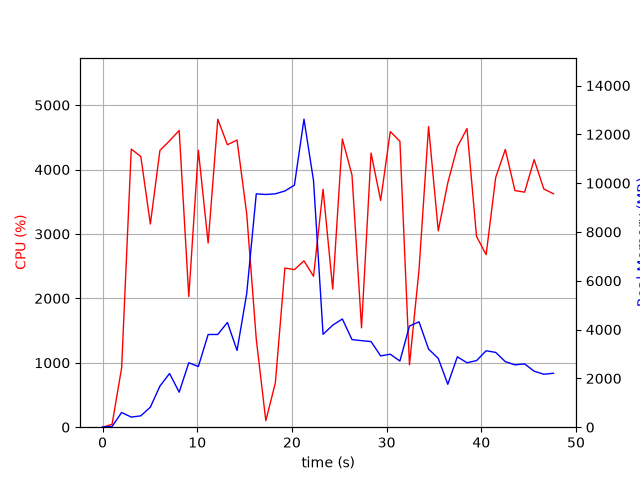

Values plotted in this chart, from the file beside it:
elapsed_time, nproc, cpu, mem_real, mem_virtual
3.695487976074219e-05, 1, 0.0, 7.758, 3185
1.006, 1, 44.7, 27.93, 125.5
2.015, 1, 921.2, 602.3, 4594
3.033, 1, 4317, 414.8, 4994
4.041, 1, 4202, 464.9, 5014
5.051, 1, 3155, 821.7, 6858
6.059, 1, 4296, 1684, 6858
7.077, 1, 4446, 2200, 8402
8.094, 1, 4606, 1434, 8402
9.11, 1, 2028, 2641, 10778
10.12, 1, 4299, 2485, 10778
11.15, 1, 2859, 3799, 11054
12.17, 1, 4781, 3799, 11054
13.19, 1, 4385, 4292, 11054
14.21, 1, 4458, 3144, 11054
15.23, 1, 3312, 5475, 14370
16.24, 1, 1367, 9561, 19490
17.24, 1, 101.2, 9535, 19490
18.25, 1, 686.9, 9563, 19490
19.26, 1, 2470, 9678, 19600
20.27, 1, 2447, 9918, 19798
21.27, 1, 2582, 12620, 26093
22.28, 1, 2343, 10106, 26248
23.29, 1, 3694, 3807, 26314
24.31, 1, 2145, 4180, 26314
25.33, 1, 4475, 4435, 26314
26.35, 1, 3914, 3589, 26314
27.35, 1, 1543, 3547, 26314
28.36, 1, 4256, 3508, 26314
29.37, 1, 3520, 2922, 26387
30.39, 1, 4590, 2991, 26387
31.41, 1, 4439, 2711, 26387
32.42, 1, 969.0, 4145, 26387
33.42, 1, 2445, 4316, 26387
34.43, 1, 4666, 3201, 26387
35.46, 1, 3048, 2819, 26413
36.46, 1, 3794, 1759, 26413
37.47, 1, 4352, 2884, 26413
38.49, 1, 4636, 2642, 26413
39.5, 1, 2962, 2729, 26413
40.51, 1, 2679, 3132, 26421
41.52, 1, 3876, 3065, 26421
42.54, 1, 4312, 2686, 26421
43.56, 1, 3673, 2554, 26421
44.58, 1, 3649, 2593, 26431
45.58, 1, 4154, 2295, 26431
46.6, 1, 3699, 2169, 26431
47.62, 1, 3624, 2211, 26431
